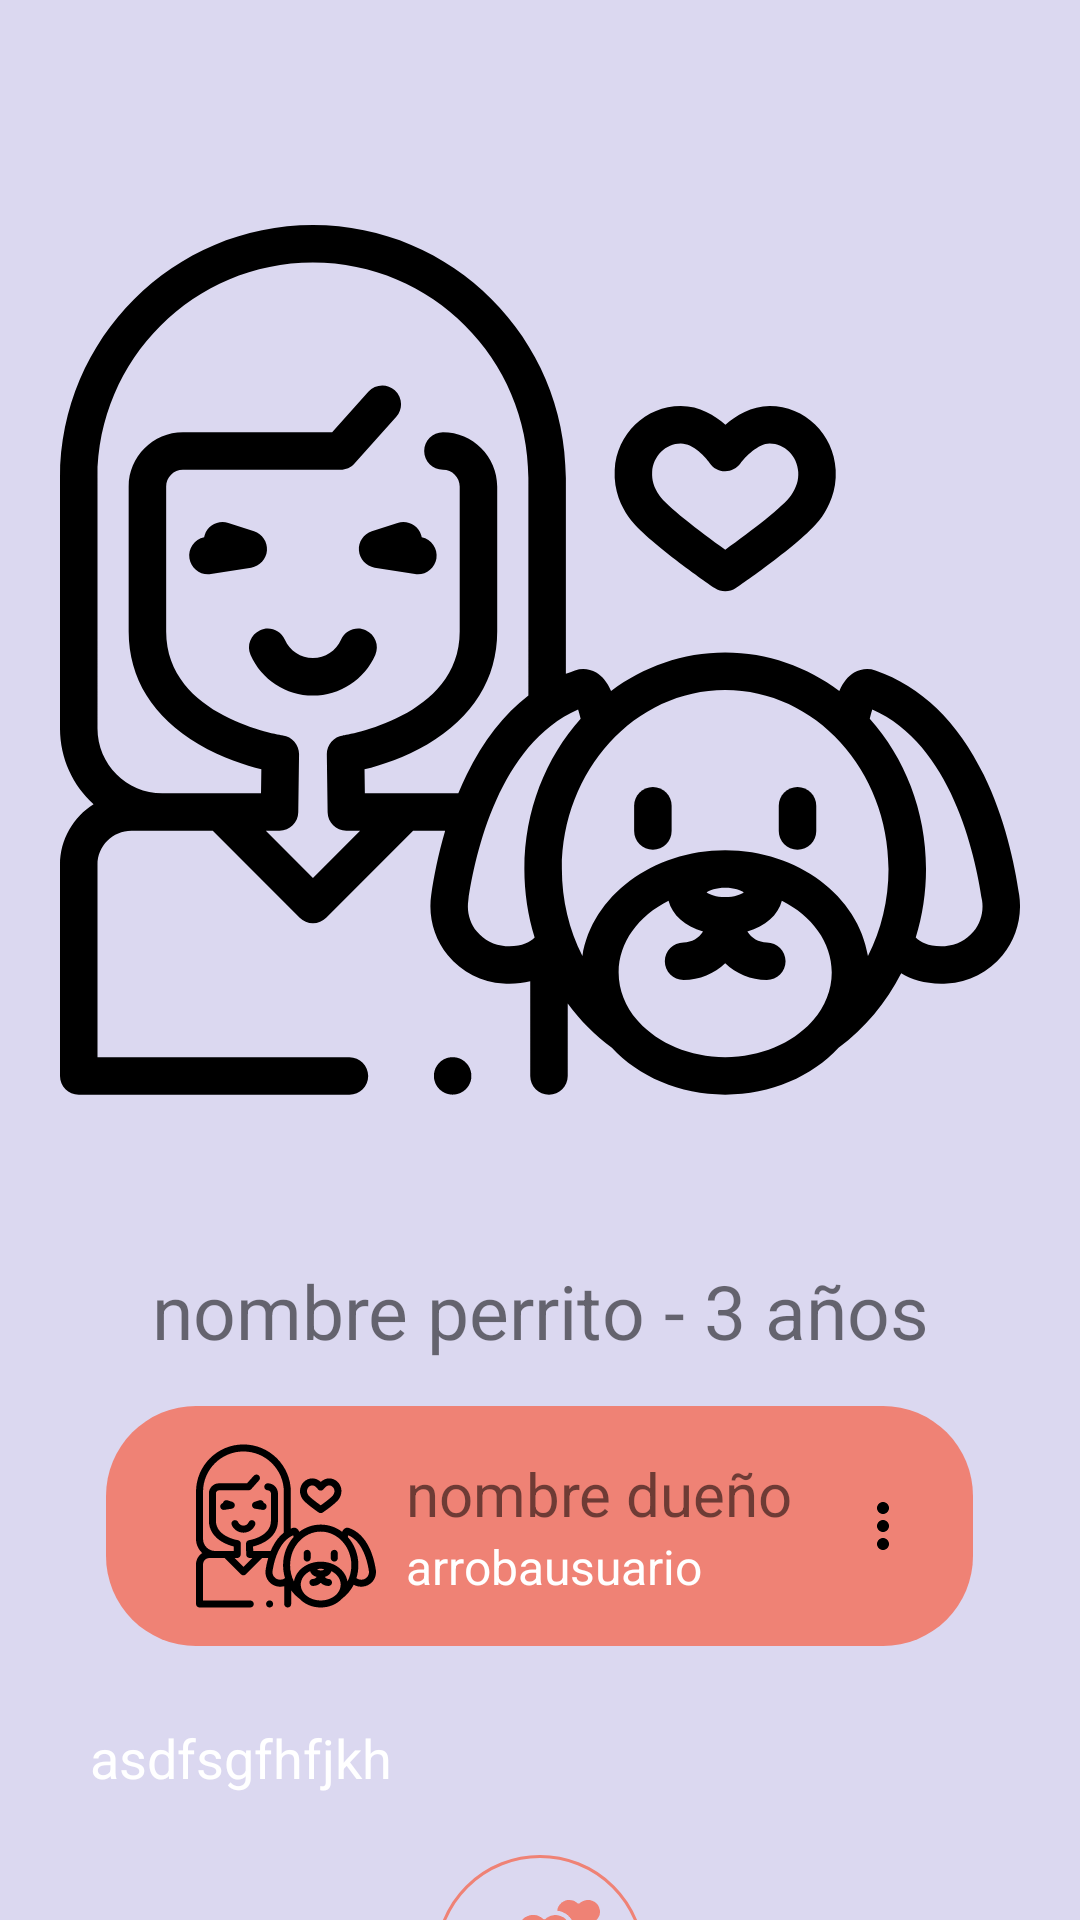

The Android layout XML behind this screen, and the referenced resources:
<!-- AndroidManifest.xml: application theme Theme.DoggieCare -->
<!-- res/layout/activity_details_fragment.xml -->
<?xml version="1.0" encoding="utf-8"?>
<androidx.constraintlayout.widget.ConstraintLayout xmlns:android="http://schemas.android.com/apk/res/android"
    xmlns:app="http://schemas.android.com/apk/res-auto"
    xmlns:tools="http://schemas.android.com/tools"
    android:layout_width="match_parent"
    android:layout_height="match_parent"
    android:background="@color/lavander">

    <ImageView
        android:id="@+id/detalleFotoMascota"
        android:layout_width="match_parent"
        android:layout_height="400dp"
        android:maxHeight="400dp"
        android:layout_margin="20dp"
        android:src="@drawable/ic_femaleowner"
        app:layout_constraintBottom_toTopOf="@id/detalleScroll"
        app:layout_constraintLeft_toLeftOf="parent"
        app:layout_constraintRight_toRightOf="parent"
        app:layout_constraintTop_toTopOf="parent">

    </ImageView>

    <ScrollView
        android:id="@+id/detalleScroll"
        android:layout_width="match_parent"
        android:layout_height="wrap_content"
        app:layout_constraintLeft_toLeftOf="parent"
        app:layout_constraintRight_toRightOf="parent"
        app:layout_constraintTop_toBottomOf="@id/detalleFotoMascota">

        <LinearLayout
            android:layout_width="match_parent"
            android:layout_height="wrap_content"
            android:orientation="vertical">

            <TextView
                android:id="@+id/detalleNombreMascota"
                android:layout_width="match_parent"
                android:layout_height="wrap_content"
                android:gravity="center_horizontal"
                android:text="nombre perrito - 3 años"
                android:textColor="@color/darkblue"
                android:textSize="25dp"
                app:layout_constraintTop_toBottomOf="@+id/detalleFotoMascota">

            </TextView>

            <LinearLayout
                android:id="@+id/detalleTarjetaUsuario"
                android:layout_width="wrap_content"
                android:layout_height="wrap_content"
                android:layout_gravity="center"
                android:layout_marginHorizontal="15dp"
                android:layout_marginTop="15dp"
                android:background="@drawable/round_shaped_container"
                android:orientation="horizontal"
                android:paddingHorizontal="15dp">

                <ImageView
                    android:layout_width="60dp"
                    android:layout_height="60dp"
                    android:layout_gravity="center|right"
                    android:layout_marginVertical="10dp"
                    android:layout_marginLeft="15dp"
                    android:layout_marginRight="10dp"
                    android:src="@drawable/ic_femaleowner">

                </ImageView>

                <LinearLayout
                    android:layout_width="wrap_content"
                    android:layout_height="wrap_content"
                    android:layout_gravity="center|left"
                    android:layout_marginVertical="15dp"
                    android:layout_marginRight="15dp"
                    android:orientation="vertical">

                    <TextView
                        android:id="@+id/detalleDueñoMascota"
                        android:layout_width="wrap_content"
                        android:layout_height="wrap_content"
                        android:text="nombre dueño"
                        android:textColor="@color/darkblue"
                        android:textSize="20dp"
                        app:layout_constraintBottom_toTopOf="@id/detalleUsuarioMascota"
                        app:layout_constraintTop_toTopOf="parent">

                    </TextView>

                    <TextView
                        android:id="@+id/detalleUsuarioMascota"
                        android:layout_width="wrap_content"
                        android:layout_height="wrap_content"
                        android:text="arrobausuario"
                        android:textColor="@color/white"
                        android:textSize="16dp"

                        app:layout_constraintBottom_toBottomOf="parent"
                        app:layout_constraintTop_toBottomOf="@id/detalleDueñoMascota">

                    </TextView>
                </LinearLayout>
                <ImageButton
                    android:id="@+id/detalleBotonMore"
                    android:layout_width="30dp"
                    android:layout_height="30dp"
                    android:src="@drawable/ic_icon_more"
                    android:layout_gravity="center"
                    app:tint="@color/darkblue"
                    android:background="@color/primary">

                </ImageButton>
            </LinearLayout>

            <TextView
                android:id="@+id/detalleDescripcionMascota"
                android:layout_width="match_parent"
                android:layout_height="wrap_content"
                android:background="@drawable/round_shaped_input"
                android:textColor="@color/white"
                android:textSize="18dp"
                android:layout_marginHorizontal="15dp"
                android:layout_marginBottom="10dp"
                android:layout_marginTop="15dp"
                android:paddingHorizontal="15dp"
                android:paddingTop="10dp"
                android:paddingBottom="60dp"
                android:text="asdfsgfhfjkh"
                >
            </TextView>
            <ImageButton
                android:id="@+id/detalleBotonAmor"
                android:layout_width="70dp"
                android:layout_height="70dp"
                android:layout_gravity="center"
                android:src="@drawable/ic_dog_heart"
                android:scaleType="fitCenter"
                android:background="@drawable/round_shaped_oval"
                android:layout_marginTop="-50dp"
                android:padding="15dp"
                app:tint="@color/primary"
                >
            </ImageButton>

        </LinearLayout>

    </ScrollView>


    <androidx.fragment.app.FragmentContainerView
        android:id="@+id/containerFragmentPopUp"
        android:layout_width="match_parent"
        android:layout_height="match_parent"
        app:layout_constraintBottom_toBottomOf="parent"
        app:layout_constraintLeft_toLeftOf="parent"
        app:layout_constraintRight_toRightOf="parent"
        app:layout_constraintTop_toTopOf="parent"
        />

</androidx.constraintlayout.widget.ConstraintLayout>
<!-- resources referenced by this layout -->
<resources>
  <color name="lavander">#DBD8F0</color>
  <color name="primary">#EF8275</color>
  <color name="white">#FFFFFFFF</color>
  <!-- drawable ic_dog_heart: vector/xml drawable (drawable, 6438 chars, omitted) -->
  <!-- drawable ic_femaleowner: vector/xml drawable (drawable, 8048 chars, omitted) -->
  <!-- drawable ic_icon_more (drawable) -->
  <vector xmlns:android="http://schemas.android.com/apk/res/android"
      android:width="24dp"
      android:height="24dp"
      android:viewportWidth="24"
      android:viewportHeight="24"
      android:tint="?attr/colorControlNormal">
    <path
        android:fillColor="#FF000000"
        android:fillType="evenOdd"
        android:pathData="M12,8c1.1,0 2,-0.9 2,-2s-0.9,-2 -2,-2 -2,0.9 -2,2 0.9,2 2,2zM12,10c-1.1,0 -2,0.9 -2,2s0.9,2 2,2 2,-0.9 2,-2 -0.9,-2 -2,-2zM12,16c-1.1,0 -2,0.9 -2,2s0.9,2 2,2 2,-0.9 2,-2 -0.9,-2 -2,-2z"/>
  </vector>
  <!-- drawable round_shaped_container (drawable) -->
  <?xml version="1.0" encoding="utf-8"?>
  <shape xmlns:android="http://schemas.android.com/apk/res/android">
      <corners android:radius="30dp"/>
      <solid android:color="@color/primary" />
  </shape>
  <!-- drawable round_shaped_input (drawable) -->
  <?xml version="1.0" encoding="utf-8"?>
  <shape xmlns:android="http://schemas.android.com/apk/res/android">
      <corners android:radius="30dp"/>
      <solid android:color="@color/shadedWhite" />
  </shape>
  <!-- drawable round_shaped_oval (drawable) -->
  <?xml version="1.0" encoding="utf-8"?>
  <shape xmlns:android="http://schemas.android.com/apk/res/android"
      android:shape="oval">
  <solid
      android:color="@color/shadedWhite">
  </solid>
      <stroke
          android:width="3px"
          android:color="@color/primary"/>
  
  </shape>
  <style name="Theme.DoggieCare" parent="Theme.MaterialComponents.DayNight.DarkActionBar">
          
          <item name="colorPrimary">@color/primary</item>
          <item name="colorPrimaryVariant">@color/primary</item>
          <item name="colorOnPrimary">@color/lavander</item>
          
          <item name="colorSecondary">@color/secondary</item>
          <item name="colorSecondaryVariant">@color/secondary</item>
          <item name="colorOnSecondary">@color/black</item>
          
          <item name="android:statusBarColor" tools:targetApi="l">?attr/colorPrimaryVariant</item>
          
      </style>
  <color name="secondary">#1C448E</color>
  <color name="black">#FF000000</color>
</resources>
